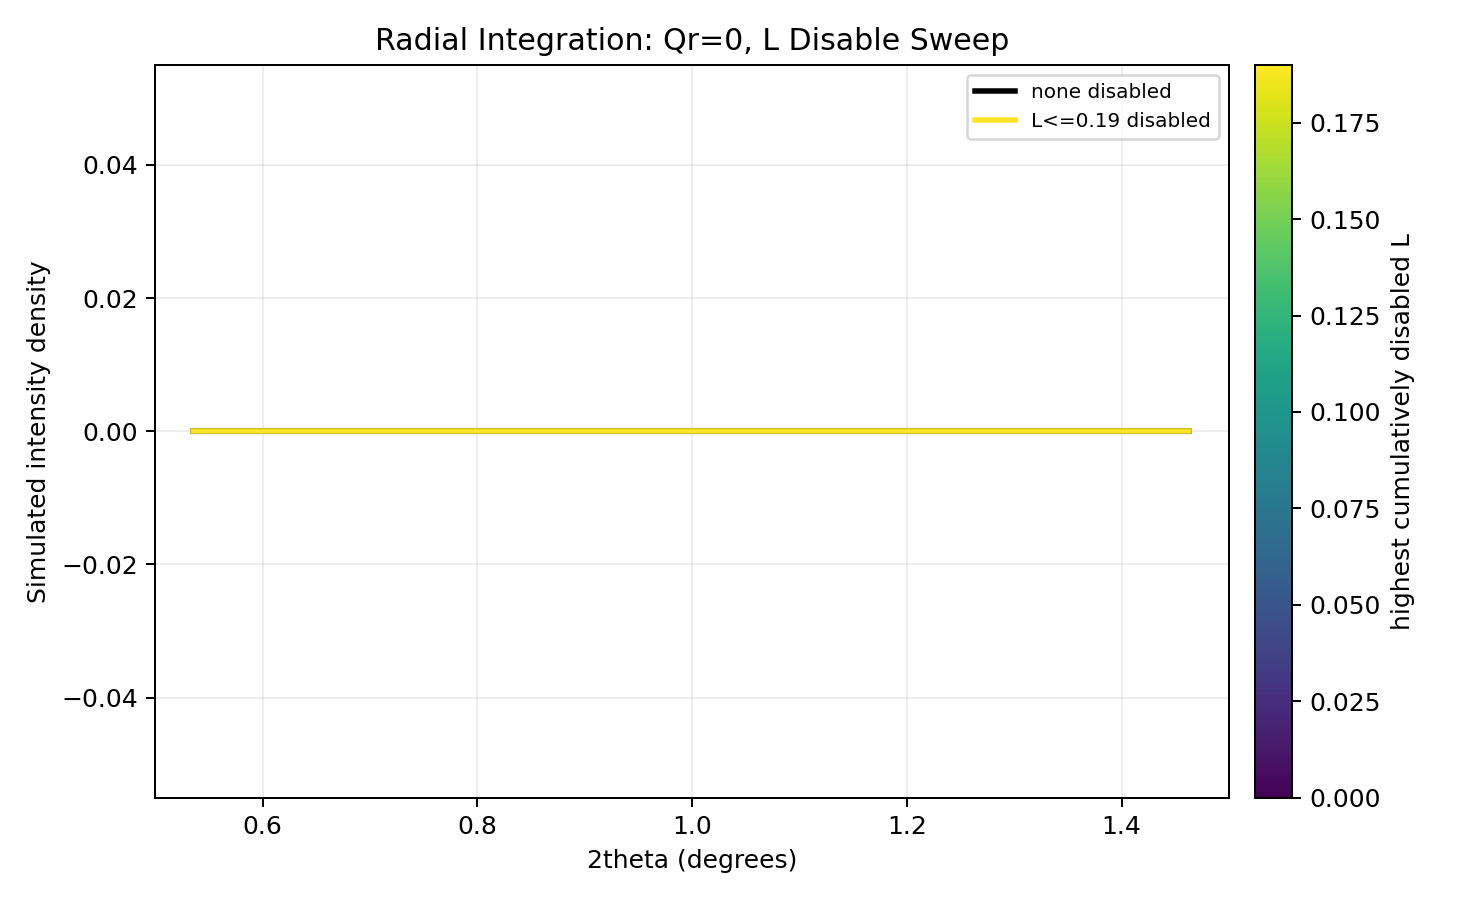

Source data for this figure (header and first rows):
two_theta_deg, none disabled, L<=0.01 disabled, L<=0.02 disabled, L<=0.03 disabled, L<=0.04 disabled, L<=0.05 disabled, L<=0.06 disabled, L<=0.07 disabled, L<=0.08 disabled, L<=0.09 disabled, L<=0.10 disabled, L<=0.11 disabled, L<=0.12 disabled, L<=0.13 disabled, L<=0.14 disabled, L<=0.15 disabled, L<=0.16 disabled, L<=0.17 disabled, L<=0.18 disabled, L<=0.19 disabled
0.5352, 0.0, 0.0, 0.0, 0.0, 0.0, 0.0, 0.0, 0.0, 0.0, 0.0, 0.0, 0.0, 0.0, 0.0, 0.0, 0.0, 0.0, 0.0, 0.0, 0.0
0.6065, 0.0, 0.0, 0.0, 0.0, 0.0, 0.0, 0.0, 0.0, 0.0, 0.0, 0.0, 0.0, 0.0, 0.0, 0.0, 0.0, 0.0, 0.0, 0.0, 0.0
0.6779, 0.0, 0.0, 0.0, 0.0, 0.0, 0.0, 0.0, 0.0, 0.0, 0.0, 0.0, 0.0, 0.0, 0.0, 0.0, 0.0, 0.0, 0.0, 0.0, 0.0
0.7492, 0.0, 0.0, 0.0, 0.0, 0.0, 0.0, 0.0, 0.0, 0.0, 0.0, 0.0, 0.0, 0.0, 0.0, 0.0, 0.0, 0.0, 0.0, 0.0, 0.0
0.8206, 0.0, 0.0, 0.0, 0.0, 0.0, 0.0, 0.0, 0.0, 0.0, 0.0, 0.0, 0.0, 0.0, 0.0, 0.0, 0.0, 0.0, 0.0, 0.0, 0.0
0.8919, 0.0, 0.0, 0.0, 0.0, 0.0, 0.0, 0.0, 0.0, 0.0, 0.0, 0.0, 0.0, 0.0, 0.0, 0.0, 0.0, 0.0, 0.0, 0.0, 0.0
0.9633, 0.0, 0.0, 0.0, 0.0, 0.0, 0.0, 0.0, 0.0, 0.0, 0.0, 0.0, 0.0, 0.0, 0.0, 0.0, 0.0, 0.0, 0.0, 0.0, 0.0
1.035, 0.0, 0.0, 0.0, 0.0, 0.0, 0.0, 0.0, 0.0, 0.0, 0.0, 0.0, 0.0, 0.0, 0.0, 0.0, 0.0, 0.0, 0.0, 0.0, 0.0
1.106, 0.0, 0.0, 0.0, 0.0, 0.0, 0.0, 0.0, 0.0, 0.0, 0.0, 0.0, 0.0, 0.0, 0.0, 0.0, 0.0, 0.0, 0.0, 0.0, 0.0
1.177, 0.0, 0.0, 0.0, 0.0, 0.0, 0.0, 0.0, 0.0, 0.0, 0.0, 0.0, 0.0, 0.0, 0.0, 0.0, 0.0, 0.0, 0.0, 0.0, 0.0
1.249, 0.0, 0.0, 0.0, 0.0, 0.0, 0.0, 0.0, 0.0, 0.0, 0.0, 0.0, 0.0, 0.0, 0.0, 0.0, 0.0, 0.0, 0.0, 0.0, 0.0
1.32, 0.0, 0.0, 0.0, 0.0, 0.0, 0.0, 0.0, 0.0, 0.0, 0.0, 0.0, 0.0, 0.0, 0.0, 0.0, 0.0, 0.0, 0.0, 0.0, 0.0
1.391, 0.0, 0.0, 0.0, 0.0, 0.0, 0.0, 0.0, 0.0, 0.0, 0.0, 0.0, 0.0, 0.0, 0.0, 0.0, 0.0, 0.0, 0.0, 0.0, 0.0
1.463, 0.0, 0.0, 0.0, 0.0, 0.0, 0.0, 0.0, 0.0, 0.0, 0.0, 0.0, 0.0, 0.0, 0.0, 0.0, 0.0, 0.0, 0.0, 0.0, 0.0
